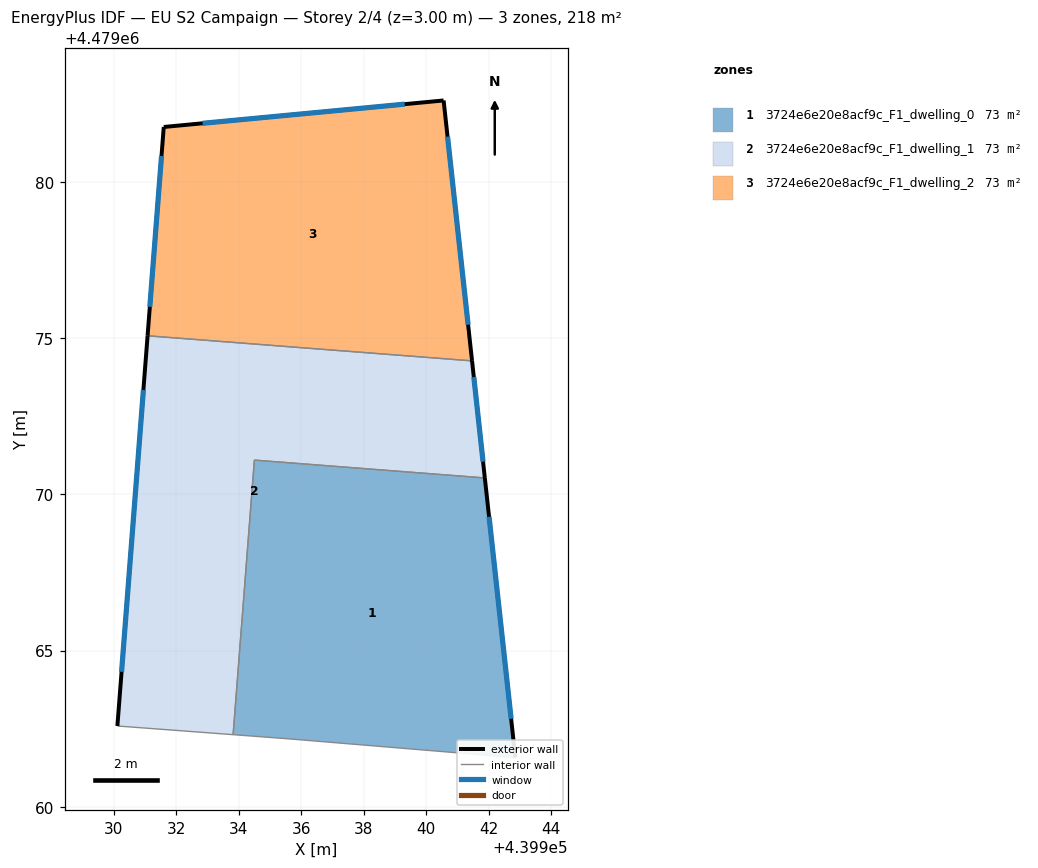
=== STOREY PLAN SPEC (per zone: floor XY polygon, exterior-wall plan segments, windows/doors) ===
zone 1: 3724e6e20e8acf9c_F1_dwelling_0  (72.7 m²)
  floor: (439942.86, 4479061.57) (439941.88, 4479070.53) (439934.50, 4479071.10) (439933.82, 4479062.31) (439935.58, 4479062.18)
  exterior wall: (439941.88, 4479070.53) – (439942.86, 4479061.57)  [9.0 m]
    window: (439942.01, 4479069.29) – (439942.72, 4479062.82)  [14.1 m²]
  interior walls: 4
zone 2: 3724e6e20e8acf9c_F1_dwelling_1  (72.7 m²)
  floor: (439933.82, 4479062.31) (439934.50, 4479071.10) (439941.88, 4479070.53) (439941.47, 4479074.28) (439931.08, 4479075.08) (439930.11, 4479062.59)
  exterior wall: (439930.11, 4479062.59) – (439931.08, 4479075.08)  [12.5 m]
    window: (439930.25, 4479064.32) – (439930.94, 4479073.35)  [19.6 m²]
  exterior wall: (439941.47, 4479074.28) – (439941.88, 4479070.53)  [3.8 m]
    window: (439941.53, 4479073.76) – (439941.82, 4479071.05)  [5.9 m²]
  interior walls: 4
zone 3: 3724e6e20e8acf9c_F1_dwelling_2  (72.7 m²)
  floor: (439941.47, 4479074.28) (439940.56, 4479082.62) (439931.60, 4479081.77) (439931.08, 4479075.08)
  exterior wall: (439931.08, 4479075.08) – (439931.60, 4479081.77)  [6.7 m]
    window: (439931.15, 4479076.01) – (439931.53, 4479080.84)  [10.5 m²]
  exterior wall: (439931.60, 4479081.77) – (439940.56, 4479082.62)  [9.0 m]
    window: (439932.84, 4479081.88) – (439939.31, 4479082.50)  [14.1 m²]
  exterior wall: (439940.56, 4479082.62) – (439941.47, 4479074.28)  [8.4 m]
    window: (439940.68, 4479081.46) – (439941.34, 4479075.43)  [13.1 m²]
  interior walls: 1

=== DERIVED (storey summary) ===
Building: EU S2 Campaign
Storey: 2 of 4  (floor level z = 3.00 m)
Storey gross floor area: 218.1 m²
Zones on this storey: 3
  - 3724e6e20e8acf9c_F1_dwelling_0: floor 72.7 m²; exterior wall 9.0 m (27.0 m²); 1 window(s) 14.1 m²; WWR 52.2%
  - 3724e6e20e8acf9c_F1_dwelling_1: floor 72.7 m²; exterior wall 16.3 m (48.9 m²); 2 window(s) 25.5 m²; WWR 52.2%
  - 3724e6e20e8acf9c_F1_dwelling_2: floor 72.7 m²; exterior wall 24.1 m (72.3 m²); 3 window(s) 37.7 m²; WWR 52.2%
Zone adjacency (shared interzone walls):
  - 3724e6e20e8acf9c_F1_dwelling_0 ↔ 3724e6e20e8acf9c_F1_dwelling_1
  - 3724e6e20e8acf9c_F1_dwelling_1 ↔ 3724e6e20e8acf9c_F1_dwelling_2